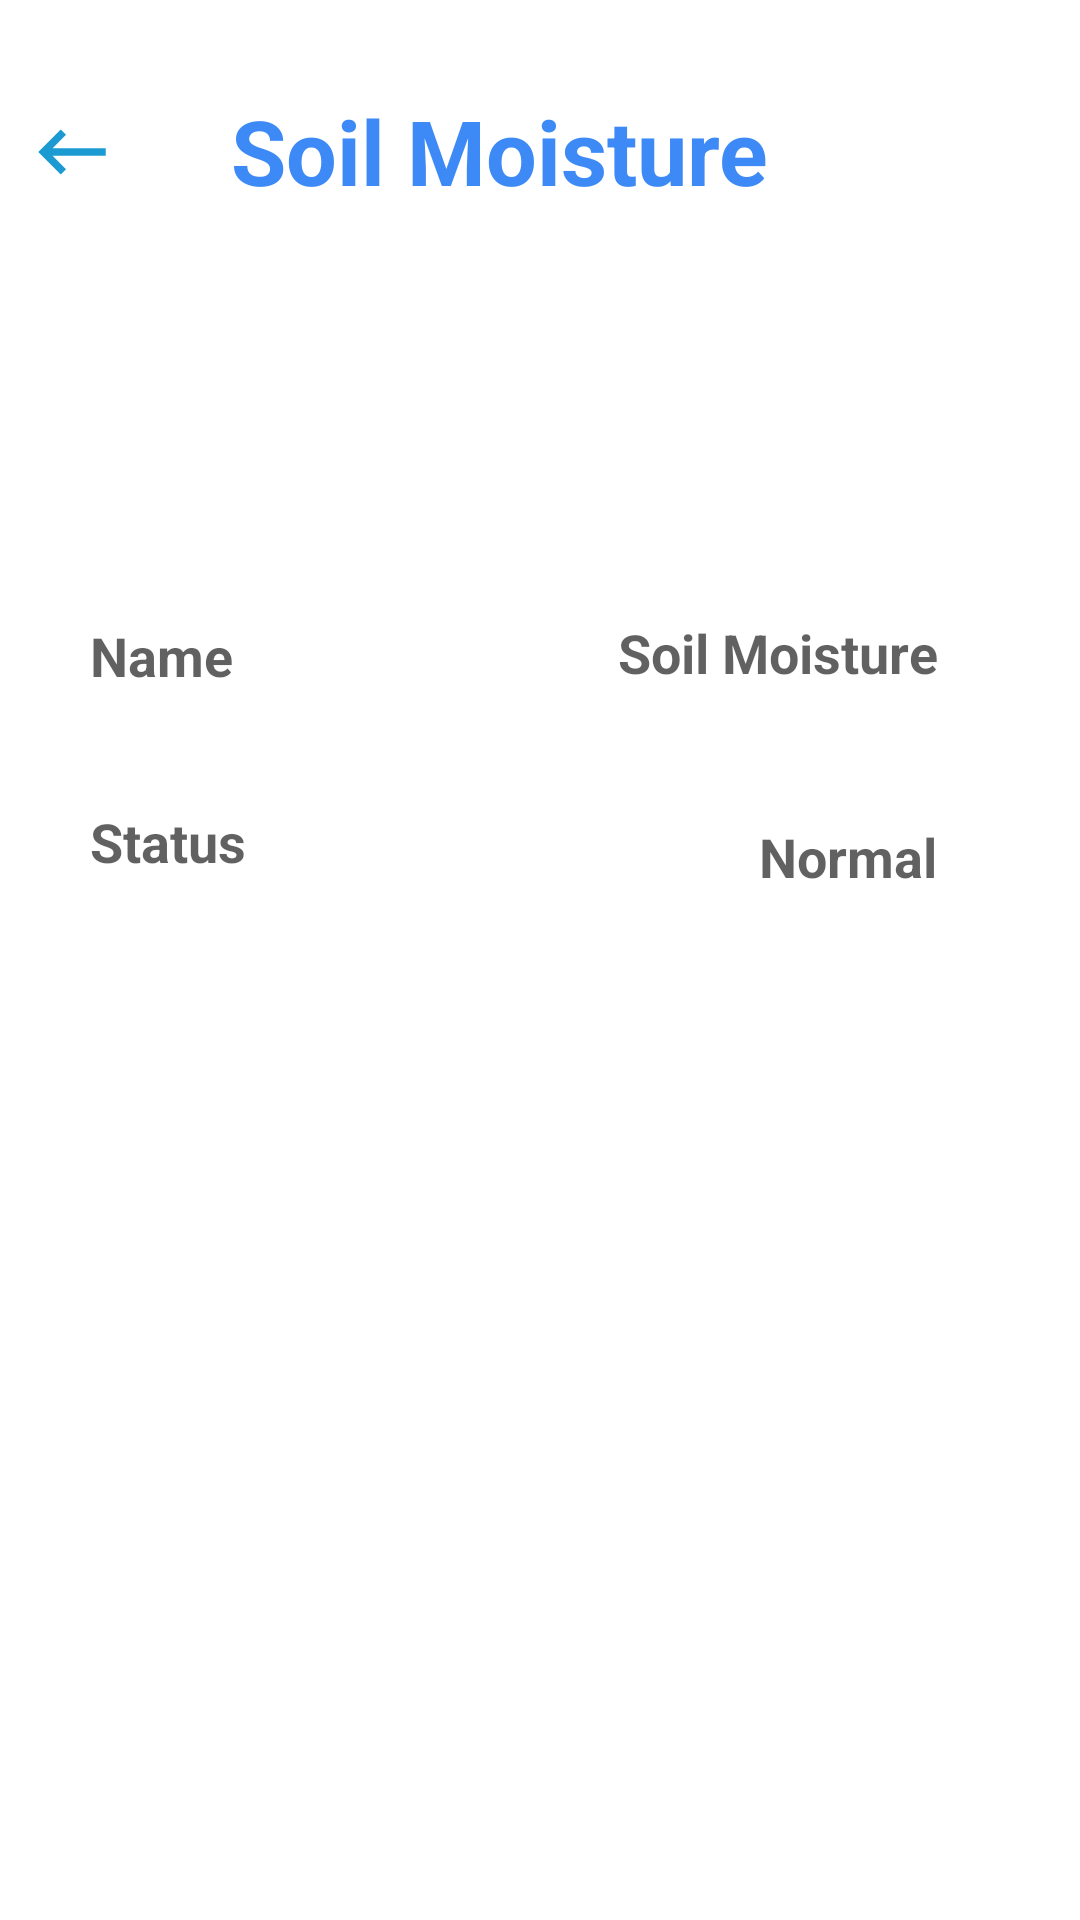

Android layout source for this screen:
<!-- AndroidManifest.xml: application theme Theme.MultiProject -->
<!-- res/layout/activity_soil.xml -->
<?xml version="1.0" encoding="utf-8"?>
<androidx.constraintlayout.widget.ConstraintLayout xmlns:android="http://schemas.android.com/apk/res/android"
    xmlns:app="http://schemas.android.com/apk/res-auto"
    xmlns:tools="http://schemas.android.com/tools"
    android:layout_width="match_parent"
    android:layout_height="match_parent">

    <TextView
        android:id="@+id/textView17"
        android:layout_width="283dp"
        android:layout_height="46dp"
        android:layout_marginVertical="16dp"
        android:layout_marginEnd="52dp"
        android:layout_marginBottom="55dp"
        android:gravity="center_horizontal"
        android:text="Soil Moisture"
        android:textColor="#3d8af7"
        android:textSize="30sp"
        android:textStyle="bold"
        app:layout_constraintBottom_toBottomOf="parent"
        app:layout_constraintEnd_toEndOf="parent"
        app:layout_constraintHorizontal_bias="0.571"
        app:layout_constraintStart_toEndOf="@+id/btnback4"
        app:layout_constraintTop_toTopOf="parent"
        app:layout_constraintVertical_bias="0.025" />

    <TextView
        android:id="@+id/statusSoil"
        android:layout_width="61dp"
        android:layout_height="30dp"
        android:layout_marginVertical="16dp"
        android:text="Status"
        android:textAlignment="viewStart"
        android:textColor="#9E000000"
        android:textSize="18sp"
        android:textStyle="bold"
        app:layout_constraintBottom_toBottomOf="parent"
        app:layout_constraintEnd_toEndOf="parent"
        app:layout_constraintHorizontal_bias="0.1"
        app:layout_constraintStart_toStartOf="parent"
        app:layout_constraintTop_toBottomOf="@+id/textView17"
        app:layout_constraintVertical_bias="0.351" />

    <TextView
        android:id="@+id/Soil_status"
        android:layout_width="62dp"
        android:layout_height="33dp"
        android:layout_marginVertical="16dp"
        android:text="Normal"
        android:textAlignment="viewStart"
        android:textColor="#9E000000"
        android:textSize="18sp"
        android:textStyle="bold"
        app:layout_constraintBottom_toBottomOf="parent"
        app:layout_constraintEnd_toEndOf="parent"
        app:layout_constraintHorizontal_bias="0.782"
        app:layout_constraintStart_toEndOf="@+id/statusSoil"
        app:layout_constraintTop_toBottomOf="@+id/Soil_name"
        app:layout_constraintVertical_bias="0.056" />

    <TextView
        android:id="@+id/nameSoil"
        android:layout_width="61dp"
        android:layout_height="30dp"
        android:layout_marginVertical="16dp"
        android:text="Name"
        android:textAlignment="viewStart"
        android:textColor="#9E000000"
        android:textSize="18sp"
        android:textStyle="bold"
        app:layout_constraintBottom_toBottomOf="parent"
        app:layout_constraintEnd_toEndOf="parent"
        app:layout_constraintHorizontal_bias="0.1"
        app:layout_constraintStart_toStartOf="parent"
        app:layout_constraintTop_toBottomOf="@+id/textView17"
        app:layout_constraintVertical_bias="0.228" />

    <TextView
        android:id="@+id/Soil_name"
        android:layout_width="122dp"
        android:layout_height="33dp"
        android:layout_marginVertical="16dp"
        android:text="Soil Moisture"
        android:textAlignment="viewStart"
        android:textColor="#9E000000"
        android:textSize="18sp"
        android:textStyle="bold"
        app:layout_constraintBottom_toBottomOf="parent"
        app:layout_constraintEnd_toEndOf="parent"
        app:layout_constraintHorizontal_bias="0.782"
        app:layout_constraintStart_toEndOf="@+id/nameSoil"
        app:layout_constraintTop_toBottomOf="@+id/textView17"
        app:layout_constraintVertical_bias="0.227" />

    <ImageButton
        android:id="@+id/btnSoil"
        android:layout_width="wrap_content"
        android:layout_height="wrap_content"
        android:background="@color/white"
        android:contentDescription="@android:string/untitled"
        android:minWidth="48dp"
        android:minHeight="48dp"
        app:layout_constraintBottom_toBottomOf="parent"
        app:layout_constraintStart_toStartOf="parent"
        app:layout_constraintTop_toTopOf="parent"
        app:layout_constraintVertical_bias="0.045"
        app:srcCompat="@drawable/ic_baseline_keyboard_backspace_24" />
</androidx.constraintlayout.widget.ConstraintLayout>
<!-- resources referenced by this layout -->
<resources>
  <!-- drawable ic_baseline_keyboard_backspace_24 (drawable) -->
  <vector android:height="30dp" android:tint="#1B9BD2"
      android:viewportHeight="24" android:viewportWidth="24"
      android:width="30dp" xmlns:android="http://schemas.android.com/apk/res/android">
      <path android:fillColor="@android:color/white" android:pathData="M21,11H6.83l3.58,-3.59L9,6l-6,6 6,6 1.41,-1.41L6.83,13H21z"/>
  </vector>
  <style name="Theme.MultiProject" parent="Theme.MaterialComponents.DayNight.DarkActionBar">
          
          <item name="colorPrimary">@color/purple_500</item>
          <item name="colorPrimaryVariant">@color/purple_700</item>
          <item name="colorOnPrimary">@color/white</item>
          
          <item name="colorSecondary">@color/teal_200</item>
          <item name="colorSecondaryVariant">@color/teal_700</item>
          <item name="colorOnSecondary">@color/black</item>
          
          <item name="android:statusBarColor" tools:targetApi="l">?attr/colorPrimaryVariant</item>
          
      </style>
  <!-- not gathered from this repository: default colours our renderer supplied (Android Studio template values) -->
  <color name="purple_500">#FF6200EE</color>
  <color name="purple_700">#FF3700B3</color>
  <color name="teal_200">#FF03DAC5</color>
  <color name="teal_700">#FF018786</color>
  <color name="black">#FF000000</color>
  <color name="white">#FFFFFFFF</color>
</resources>
